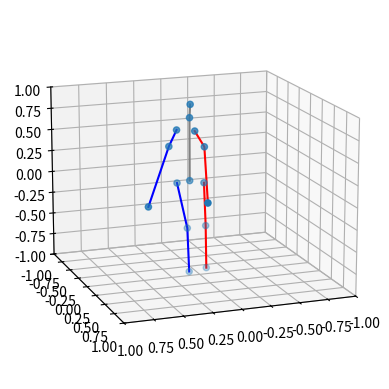

Python code for this plot:
import matplotlib
import numpy as np

matplotlib.use('Agg')
import matplotlib.pyplot as plt
from mpl_toolkits.mplot3d import Axes3D
# keypoints: ndarray [1, 51]
def DrawSkeleton(keypoints, offset=None, head1=None, head2=None, 
                 image_name='Skeleton.jpg', dataset='EgoMotion'):
    plt.rcParams['figure.figsize'] = (14.0, 5.0) # 设置figure_size尺寸
    pos_x = keypoints[0:len(keypoints):3]
    pos_z = keypoints[1:len(keypoints):3]
    pos_y = keypoints[2:len(keypoints):3]
    if offset is not None:
        pos_x = pos_x - offset[0]
        pos_y = pos_y - offset[1]
        pos_z = pos_z - offset[2]
    head = keypoints[6:9]

    xp = pos_x.T
    yp = pos_y.T
    zp = pos_z.T
    ax = plt.axes(projection='3d')
    if head1==None and head2==None:
        pass
    else:
        f = head1
        f = f/np.sqrt((f[0]**2 + f[1]**2 + f[2]**2))
        print(f)
        u = head2
        u = u/np.sqrt((u[0]**2 + u[1]**2 + u[2]**2))
        print(u)
        #画起点为head,终点为f_end的向量
        ax.quiver(head[0], head[1], head[2], f[0]*10, f[1]*10, f[2]*10, color='green', arrow_length_ratio=0.2)
        #画起点为head,终点为u_end的向量
        ax.quiver(head[0], head[1], head[2], u[0]*10, u[1]*10, u[2]*10, color='blue', arrow_length_ratio=0.2)
    
    radius = 1.2
    ax.set_xlim3d([-radius, radius])
    ax.set_ylim3d([-radius, 20*radius])
    ax.set_zlim3d([-radius, radius])
    ax.view_init(elev=0., azim=0)
    # 拉长y轴
    # x_scale=0.8
    # y_scale=6
    # z_scale=1
    # scale=np.diag([x_scale, y_scale, z_scale, 1.0])
    # scale=scale*(1/scale.max())
    # scale[3,3]=0.2
    scale=np.diag([1, 5, 1, 1.0])
    def short_proj():
        return np.dot(Axes3D.get_proj(ax), scale)

    ax.get_proj=short_proj
    ax.set_box_aspect(aspect = (0.8,3,0.8))
    # ax.set_aspect('equal')

    ax.dist = 6

    if dataset == 'Yuan':
        # 3D scatter
        ax.scatter3D(xp, yp, zp, cmap='Greens')
        
        # hips, neck, head, node [0, 1, 2]
        ax.plot(xp[0:3], yp[0:3], zp[0:3], ls='-', color='gray')
        
        # RightShoulder, RightArm, RightForeArm, RightHand
        ax.plot(xp[3:7], yp[3:7], zp[3:7], ls='-', color='blue')
        # LeftShoulder, LeftArm, LeftForeArm, LeftHand
        ax.plot(xp[7:11], yp[7:11], zp[7:11], ls='-', color='red')
        # RightUpLeg, RightLeg, RightFoot
        ax.plot(xp[11:14], yp[11:14], zp[11:14], ls='-', color='blue')
        
        # LeftUpLeg, LeftLeg, LeftFoot
        ax.plot(xp[14:17], yp[14:17], zp[14:17], ls='-', color='red')
    if dataset == 'EgoMotion':
        # 3D scatter
        ax.scatter3D(xp, yp, zp, cmap='Greens')
        # hips, spine1, neck1, head, 
        ax.plot(xp[0:4], yp[0:4], zp[0:4], ls='-', color='gray')
        
        # RightArm, RightForeArm, RightHand
        ax.plot(xp[4:7], yp[4:7], zp[4:7], ls='-', color='blue')
        # connect RightArm and spine1
        ax.plot([xp[1],xp[4]], [yp[1],yp[4]], [zp[1],zp[4]], ls='-', color='blue')
        # LeftArm, LeftForeArm, LeftHand
        ax.plot(xp[7:10], yp[7:10], zp[7:10], ls='-', color='red')
        # connect LeftArm and spine1
        ax.plot([xp[1],xp[7]], [yp[1],yp[7]], [zp[1],zp[7]], ls='-', color='red')
        # RightUpLeg, RightLeg, RightFoot
        ax.plot(xp[10:13], yp[10:13], zp[10:13], ls='-', color='blue')
        # connect hips and RightUpLeg
        ax.plot([xp[0],xp[10]], [yp[0],yp[10]], [zp[0],zp[10]], ls='-', color='blue')
        # LeftUpLeg, LeftLeg, LeftFoot
        ax.plot(xp[13:16], yp[13:16], zp[13:16], ls='-', color='red')
        # connect hips and LeftUpLeg
        ax.plot([xp[0],xp[13]], [yp[0],yp[13]], [zp[0],zp[13]], ls='-', color='red')

    # dx, dy, dz = 5, 30, 5
    # k = 40
    # n = int((dx+10)/k)+1
    # ax.set_xticks(np.linspace(-n, k*(n-1), n))
    # n = int(int(dy+10)/k)+1
    # ax.set_yticks(np.linspace(0, k*(n-1), n))
    # n = int(int(dz+10)/k)+1
    # ax.set_zticks(np.linspace(-n, k*(n-1), n))
    # ax.view_init(azim=0, elev=15)
    # ax.set_box_aspect([dx, dy, dz])
    # ax.auto_scale_xyz([-1, 1], [-1, 21], [-1, 1])
    # ax.set_aspect('equal', adjustable='box')
    # ax.set_box_aspect(aspect = (1,4,1))
    plt.savefig(image_name, dpi=500)

# keypoints: ndarray [1, 45]
def DrawSkeleton45(keypoints, head1=None, head2=None, image_name='Skeleton.jpg'):
    pos_x = keypoints[0:len(keypoints):3]
    pos_y = keypoints[1:len(keypoints):3]
    pos_z = keypoints[2:len(keypoints):3]
    head = keypoints[6:9]

    xp = pos_x.T
    yp = pos_y.T
    zp = pos_z.T
    ax = plt.axes(projection='3d')
    if head1 == None and head2 == None:
        pass
    else:
        f = head1
        f = f/np.sqrt((f[0]**2 + f[1]**2 + f[2]**2))
        print(f)
        u = head2
        u = u/np.sqrt((u[0]**2 + u[1]**2 + u[2]**2))
        print(u)
        #画起点为head,终点为f_end的向量
        ax.quiver(head[0], head[1], head[2], f[0]*10, f[1]*10, f[2]*10, color='green', arrow_length_ratio=0.2)
        #画起点为head,终点为u_end的向量
        ax.quiver(head[0], head[1], head[2], u[0]*10, u[1]*10, u[2]*10, color='blue', arrow_length_ratio=0.2)
    radius = 1
    ax.set_xlim3d([-radius, radius])
    ax.set_zlim3d([-radius, radius])
    ax.set_ylim3d([-radius, radius])
    ax.view_init(elev=15., azim=70)
    
    ax.dist = 7.5

    # 3D scatter
    ax.scatter3D(xp, yp, zp, cmap='Greens')
    
    # hips, neck, head, node [0, 1, 2]
    ax.plot(xp[0:3], yp[0:3], zp[0:3], ls='-', color='gray')
    
    # RightShoulder, RightArm, RightHand
    ax.plot(xp[3:6], yp[3:6], zp[3:6], ls='-', color='blue')
    # LeftShoulder, LeftArm, LeftHand
    ax.plot(xp[6:9], yp[6:9], zp[6:9], ls='-', color='red')
    # RightUpLeg, RightLeg, RightFoot
    ax.plot(xp[9:12], yp[9:12], zp[9:12], ls='-', color='blue')
    
    # LeftUpLeg, LeftLeg, LeftFoot
    ax.plot(xp[12:15], yp[12:15], zp[12:15], ls='-', color='red')

    plt.savefig(image_name, dpi=300)


def PlotLPose(keypoints, L, head1=None, head2=None, offset=None, 
              dataset='EgoMotion', image_name='Sequence_Pose.jpg'):
    plt.rcParams['figure.figsize'] = (18.0, 5.0) # 设置figure_size尺寸
    print("keypoints shape", keypoints.shape)
    pos_x = keypoints[:, 0:keypoints.shape[1]:3]  # shape:(20, 16)
    pos_z = keypoints[:, 1:keypoints.shape[1]:3]
    pos_y = keypoints[:, 2:keypoints.shape[1]:3]
    print("pos_x shape: ", pos_x.shape)
    pos_x = pos_x - np.expand_dims(keypoints[:, 0], axis=1)
    pos_y = pos_y - np.expand_dims(keypoints[:, 1], axis=1)
    pos_z = pos_z - np.expand_dims(keypoints[:, 2], axis=1)
    head = keypoints[6:9]

    # xp = pos_x.T
    # yp = pos_y.T
    # zp = pos_z.T
    ax = plt.axes(projection='3d')
    if head1==None and head2==None:
        pass
    else:
        f = head1
        f = f/np.sqrt((f[0]**2 + f[1]**2 + f[2]**2))
        print(f)
        u = head2
        u = u/np.sqrt((u[0]**2 + u[1]**2 + u[2]**2))
        print(u)
        #画起点为head,终点为f_end的向量
        ax.quiver(head[0], head[1], head[2], f[0]*10, f[1]*10, f[2]*10, color='green', arrow_length_ratio=0.2)
        #画起点为head,终点为u_end的向量
        ax.quiver(head[0], head[1], head[2], u[0]*10, u[1]*10, u[2]*10, color='blue', arrow_length_ratio=0.2)
    
    radius = 1.2
    ax.set_xlim3d([-radius, radius])
    ax.set_ylim3d([-radius, 20*radius])
    ax.set_zlim3d([-radius, radius])
    ax.view_init(elev=0., azim=0)
    # 拉长y轴
    x_scale=0.8
    y_scale=5
    z_scale=1
    scale=np.diag([x_scale, y_scale, z_scale, 1.0])
    scale=scale*(1.0/scale.max())
    scale[3,3]=1

    def short_proj():
        return np.dot(Axes3D.get_proj(ax), scale)

    ax.get_proj=short_proj
    # ax.set_box_aspect(aspect = (0.8,3,0.8))
    # ax.set_aspect('equal')

    ax.dist = 4

    if dataset == 'Yuan':
        # 3D scatter
        ax.scatter3D(xp, yp, zp, cmap='Greens')
        
        # hips, neck, head, node [0, 1, 2]
        ax.plot(xp[0:3], yp[0:3], zp[0:3], ls='-', color='gray')
        
        # RightShoulder, RightArm, RightForeArm, RightHand
        ax.plot(xp[3:7], yp[3:7], zp[3:7], ls='-', color='blue')
        # LeftShoulder, LeftArm, LeftForeArm, LeftHand
        ax.plot(xp[7:11], yp[7:11], zp[7:11], ls='-', color='red')
        # RightUpLeg, RightLeg, RightFoot
        ax.plot(xp[11:14], yp[11:14], zp[11:14], ls='-', color='blue')
        
        # LeftUpLeg, LeftLeg, LeftFoot
        ax.plot(xp[14:17], yp[14:17], zp[14:17], ls='-', color='red')
    if dataset == 'EgoMotion':
        for i in range(1, L, 2):
            # 3D scatter
            xp = pos_x[i, :].T
            yp = pos_y[i, :].T
            zp = pos_z[i, :].T
            yp += i*1
            ax.scatter3D(xp, yp, zp, cmap='Greens')
            # hips, spine1, neck1, head, 
            ax.plot(xp[0:4], yp[0:4], zp[0:4], ls='-', color='gray')
            
            # RightArm, RightForeArm, RightHand
            ax.plot(xp[4:7], yp[4:7], zp[4:7], ls='-', color='blue')
            # connect RightArm and spine1
            ax.plot([xp[1],xp[4]], [yp[1],yp[4]], [zp[1],zp[4]], ls='-', color='blue')
            # LeftArm, LeftForeArm, LeftHand
            ax.plot(xp[7:10], yp[7:10], zp[7:10], ls='-', color='red')
            # connect LeftArm and spine1
            ax.plot([xp[1],xp[7]], [yp[1],yp[7]], [zp[1],zp[7]], ls='-', color='red')
            # RightUpLeg, RightLeg, RightFoot
            ax.plot(xp[10:13], yp[10:13], zp[10:13], ls='-', color='blue')
            # connect hips and RightUpLeg
            ax.plot([xp[0],xp[10]], [yp[0],yp[10]], [zp[0],zp[10]], ls='-', color='blue')
            # LeftUpLeg, LeftLeg, LeftFoot
            ax.plot(xp[13:16], yp[13:16], zp[13:16], ls='-', color='red')
            # connect hips and LeftUpLeg
            ax.plot([xp[0],xp[13]], [yp[0],yp[13]], [zp[0],zp[13]], ls='-', color='red')

    # dx, dy, dz = 5, 30, 5
    # k = 40
    # n = int((dx+10)/k)+1
    # ax.set_xticks(np.linspace(-n, k*(n-1), n))
    # n = int(int(dy+10)/k)+1
    # ax.set_yticks(np.linspace(0, k*(n-1), n))
    # n = int(int(dz+10)/k)+1
    # ax.set_zticks(np.linspace(-n, k*(n-1), n))
    # ax.view_init(azim=0, elev=15)
    # ax.set_box_aspect([dx, dy, dz])
    # ax.auto_scale_xyz([-1, 1], [-1, 21], [-1, 1])
    # ax.set_aspect('equal', adjustable='box')
    # ax.set_box_aspect(aspect = (1,4,1))
    plt.savefig(image_name, dpi=500)

def PlotLPose2D(keypoints, L, head1=None, head2=None, offset=None, 
              dataset='EgoMotion', image_name='Sequence_Pose.jpg', gt_flag=False):
    plt.rcParams['figure.figsize'] = (25.0, 5.0) # 设置figure_size尺寸
    print("keypoints shape", keypoints.shape)
    pos_x = keypoints[:, 0:keypoints.shape[1]:3]  # shape:(20, 16)
    pos_z = keypoints[:, 1:keypoints.shape[1]:3]
    pos_y = keypoints[:, 2:keypoints.shape[1]:3]
    print("pos_x shape: ", pos_x.shape)
    # pos_x = pos_x - np.expand_dims(keypoints[:, 0], axis=1)
    pos_y = pos_y - np.expand_dims(keypoints[:, 1], axis=1)
    # pos_z = pos_z - np.expand_dims(keypoints[:, 2], axis=1)
    head = keypoints[6:9]

    # 取y轴为2D坐标中的x轴，z轴为y轴
    
    plt.figure('Draw')
    if dataset == 'Yuan':
        # 3D scatter
        ax.scatter3D(xp, yp, zp, cmap='Greens')
        
        # hips, neck, head, node [0, 1, 2]
        ax.plot(xp[0:3], yp[0:3], zp[0:3], ls='-', color='gray')
        
        # RightShoulder, RightArm, RightForeArm, RightHand
        ax.plot(xp[3:7], yp[3:7], zp[3:7], ls='-', color='blue')
        # LeftShoulder, LeftArm, LeftForeArm, LeftHand
        ax.plot(xp[7:11], yp[7:11], zp[7:11], ls='-', color='red')
        # RightUpLeg, RightLeg, RightFoot
        ax.plot(xp[11:14], yp[11:14], zp[11:14], ls='-', color='blue')
        
        # LeftUpLeg, LeftLeg, LeftFoot
        ax.plot(xp[14:17], yp[14:17], zp[14:17], ls='-', color='red')
    if dataset == 'EgoMotion':
        for i in range(1, L, 2):
            # 3D scatter
            xp = pos_x[i, :].T
            yp = pos_y[i, :].T
            zp = pos_z[i, :].T
            yp += i*1
            if  not gt_flag:
                plt.scatter(yp, zp, c='b', alpha=0.5)
                # hips, spine1, neck1, head, 
                plt.plot(yp[0:4], zp[0:4], ls='-', color='blue')
            
                # RightArm, RightForeArm, RightHand
                plt.plot(yp[4:7], zp[4:7], ls='-', color='blue')
                # connect RightArm and spine1
                plt.plot([yp[1],yp[4]], [zp[1],zp[4]], ls='-', color='blue')
                # LeftArm, LeftForeArm, LeftHand
                plt.plot(yp[7:10], zp[7:10], ls='-', color='blue')
                # connect LeftArm and spine1
                plt.plot([yp[1],yp[7]], [zp[1],zp[7]], ls='-', color='blue')
                # RightUpLeg, RightLeg, RightFoot
                plt.plot(yp[10:13], zp[10:13], ls='-', color='blue')
                # connect hips and RightUpLeg
                plt.plot([yp[0],yp[10]], [zp[0],zp[10]], ls='-', color='blue')
                # LeftUpLeg, LeftLeg, LeftFoot
                plt.plot(yp[13:16], zp[13:16], ls='-', color='blue')
                # connect hips and LeftUpLeg
                plt.plot([yp[0],yp[13]], [zp[0],zp[13]], ls='-', color='blue')
                my_x_ticks = np.arange(0, 20, 1)
                my_y_ticks = np.arange(-2, 2, 0.5)
                plt.xticks(my_x_ticks)
                plt.yticks(my_y_ticks)
                plt.axis("equal")
            else:
                plt.scatter(yp, zp, c='r', alpha=0.5)
                # hips, spine1, neck1, head, 
                plt.plot(yp[0:4], zp[0:4], ls='-', color='red')
            
                # RightArm, RightForeArm, RightHand
                plt.plot(yp[4:7], zp[4:7], ls='-', color='red')
                # connect RightArm and spine1
                plt.plot([yp[1],yp[4]], [zp[1],zp[4]], ls='-', color='red')
                # LeftArm, LeftForeArm, LeftHand
                plt.plot(yp[7:10], zp[7:10], ls='-', color='red')
                # connect LeftArm and spine1
                plt.plot([yp[1],yp[7]], [zp[1],zp[7]], ls='-', color='red')
                # RightUpLeg, RightLeg, RightFoot
                plt.plot(yp[10:13], zp[10:13], ls='-', color='red')
                # connect hips and RightUpLeg
                plt.plot([yp[0],yp[10]], [zp[0],zp[10]], ls='-', color='red')
                # LeftUpLeg, LeftLeg, LeftFoot
                plt.plot(yp[13:16], zp[13:16], ls='-', color='red')
                # connect hips and LeftUpLeg
                plt.plot([yp[0],yp[13]], [zp[0],zp[13]], ls='-', color='red')
                my_x_ticks = np.arange(0, 20, 1)
                my_y_ticks = np.arange(-2, 2, 0.5)
                plt.xticks(my_x_ticks)
                plt.yticks(my_y_ticks)
                plt.axis("equal")
    # dx, dy, dz = 5, 30, 5
    # k = 40
    # n = int((dx+10)/k)+1
    # ax.set_xticks(np.linspace(-n, k*(n-1), n))
    # n = int(int(dy+10)/k)+1
    # ax.set_yticks(np.linspace(0, k*(n-1), n))
    # n = int(int(dz+10)/k)+1
    # ax.set_zticks(np.linspace(-n, k*(n-1), n))
    # ax.view_init(azim=0, elev=15)
    # ax.set_box_aspect([dx, dy, dz])
    # ax.auto_scale_xyz([-1, 1], [-1, 21], [-1, 1])
    # ax.set_aspect('equal', adjustable='box')
    # ax.set_box_aspect(aspect = (1,4,1))
    plt.savefig(image_name, dpi=500)

if __name__=='__main__':
    keypoint = np.array([[ 0.0945,  0.0125,  0.1152,  0.1040,  0.0359,  0.8434,  0.1053,  0.0562,
          1.0000,  0.2202,  0.0418,  0.7179,  0.2825,  0.0251,  0.5322,  0.5138,
          0.1713, -0.0814,  0.0886,  0.1202,  0.7150,  0.0126,  0.1453,  0.5355,
          0.1286,  0.5460,  0.0444,  0.1807, -0.0630,  0.0725,  0.0708, -0.1156,
         -0.4864,  0.0570, -0.1081, -1.0000, -0.0198,  0.0471,  0.0886, -0.0831,
         -0.0822, -0.4649, -0.0998, -0.1110, -0.9777]])
    print(keypoint[0, :].shape)
    # DrawSkeleton(keypoint[0, 6:], keypoint[0, 0:3], keypoint[0, 3:6])
    DrawSkeleton45(keypoint[0, :])